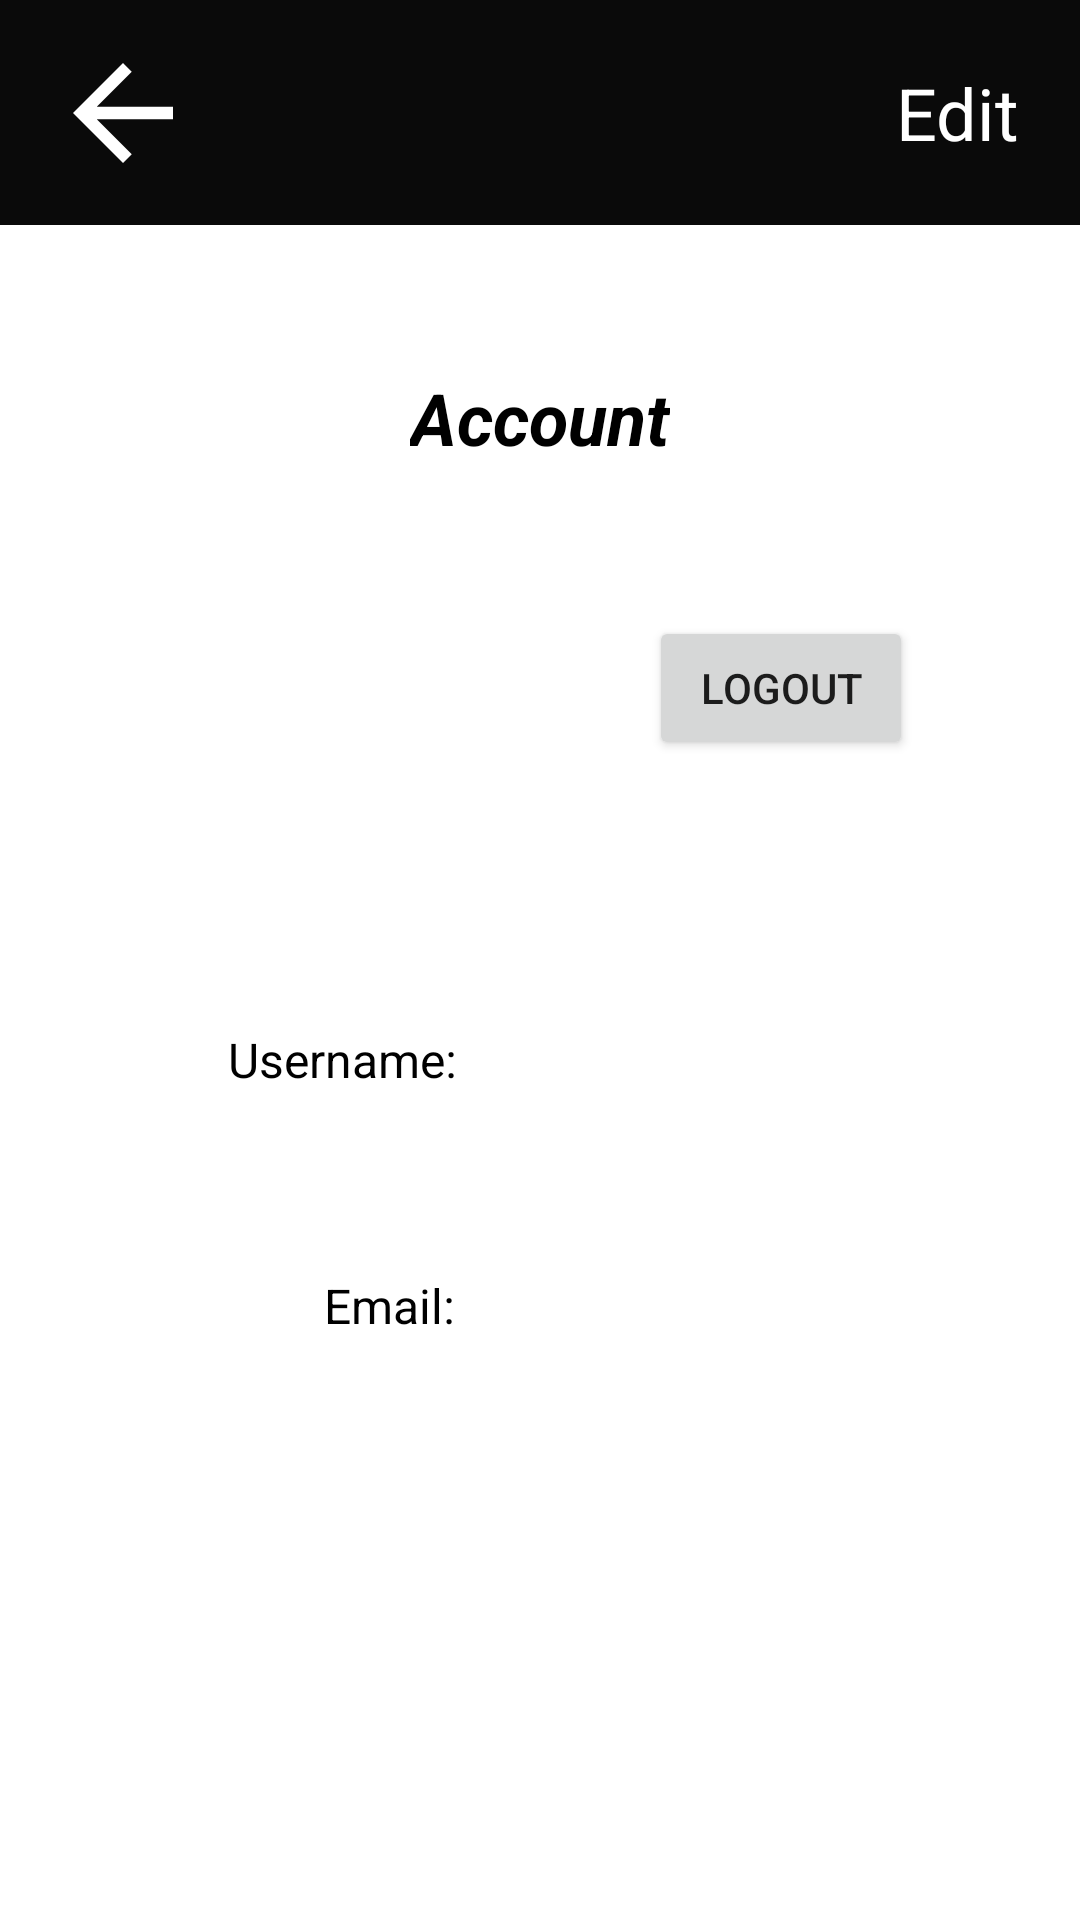

Android layout source for this screen:
<!-- AndroidManifest.xml: application theme Theme.Play -->
<!-- res/layout/activity_account_details.xml -->
<?xml version="1.0" encoding="utf-8"?>
<androidx.constraintlayout.widget.ConstraintLayout xmlns:android="http://schemas.android.com/apk/res/android"
    xmlns:app="http://schemas.android.com/apk/res-auto"
    xmlns:tools="http://schemas.android.com/tools"
    android:layout_width="match_parent"
    android:layout_height="match_parent"
    android:background="@drawable/background4k"
    tools:context=".AccountDetails">

    <androidx.constraintlayout.widget.ConstraintLayout
        android:id="@+id/constraintLayout7"
        android:layout_width="match_parent"
        android:layout_height="75dp"
        android:background="#0A0A0A"
        app:layout_constraintEnd_toEndOf="parent"
        app:layout_constraintStart_toStartOf="parent"
        app:layout_constraintTop_toTopOf="parent">

        <ImageView
            android:id="@+id/accountDetailsBack"
            android:layout_width="50dp"
            android:layout_height="50dp"
            android:layout_marginStart="16dp"
            android:layout_marginLeft="16dp"
            android:layout_marginTop="16dp"
            android:layout_marginBottom="16dp"
            android:tint="@color/white"
            app:layout_constraintBottom_toBottomOf="parent"
            app:layout_constraintStart_toStartOf="parent"
            app:layout_constraintTop_toTopOf="parent"
            app:layout_constraintVertical_bias="0.48"
            app:srcCompat="?attr/homeAsUpIndicator" />

        <TextView
            android:id="@+id/accountDetailsEdit"
            android:layout_width="50dp"
            android:layout_height="50dp"
            android:layout_marginTop="16dp"
            android:layout_marginEnd="16dp"
            android:layout_marginRight="16dp"
            android:layout_marginBottom="16dp"
            android:gravity="center"
            android:text="@string/edit"
            android:textColor="#FFFFFF"
            android:textSize="24sp"
            app:layout_constraintBottom_toBottomOf="parent"
            app:layout_constraintEnd_toEndOf="parent"
            app:layout_constraintTop_toTopOf="parent" />

    </androidx.constraintlayout.widget.ConstraintLayout>

    <ScrollView
        android:layout_width="0dp"
        android:layout_height="0dp"
        app:layout_constraintBottom_toBottomOf="parent"
        app:layout_constraintEnd_toEndOf="parent"
        app:layout_constraintStart_toStartOf="parent"
        app:layout_constraintTop_toBottomOf="@+id/constraintLayout7">

        <androidx.constraintlayout.widget.ConstraintLayout
            android:layout_width="match_parent"
            android:layout_height="wrap_content">

            <androidx.constraintlayout.widget.ConstraintLayout
                android:layout_width="match_parent"
                android:layout_height="400dp"
                android:layout_marginStart="16dp"
                android:layout_marginLeft="16dp"
                android:layout_marginTop="32dp"
                android:layout_marginEnd="16dp"
                android:layout_marginRight="16dp"
                android:layout_marginBottom="32dp"
                android:background="@drawable/shape_rectangle"
                app:layout_constraintBottom_toBottomOf="parent"
                app:layout_constraintEnd_toEndOf="parent"
                app:layout_constraintStart_toStartOf="parent"
                app:layout_constraintTop_toTopOf="parent">

                <TextView
                    android:id="@+id/textView"
                    android:layout_width="wrap_content"
                    android:layout_height="wrap_content"
                    android:layout_marginTop="16dp"
                    android:text="@string/account"
                    android:textColor="#000000"
                    android:textSize="24sp"
                    android:textStyle="bold|italic"
                    app:layout_constraintEnd_toEndOf="parent"
                    app:layout_constraintStart_toStartOf="parent"
                    app:layout_constraintTop_toTopOf="parent" />

                <ImageView
                    android:id="@+id/accountDetailsImage"
                    android:layout_width="125dp"
                    android:layout_height="125dp"
                    android:layout_marginStart="32dp"
                    android:layout_marginLeft="32dp"
                    android:layout_marginTop="16dp"
                    app:layout_constraintStart_toStartOf="parent"
                    app:layout_constraintTop_toBottomOf="@+id/textView"
                    app:srcCompat="@drawable/profile" />

                <Button
                    android:id="@+id/accountDetailsLogout"
                    android:layout_width="wrap_content"
                    android:layout_height="wrap_content"
                    android:layout_marginTop="50dp"
                    android:text="@string/logout"
                    app:layout_constraintEnd_toEndOf="parent"
                    app:layout_constraintHorizontal_bias="0.523"
                    app:layout_constraintStart_toEndOf="@+id/accountDetailsImage"
                    app:layout_constraintTop_toBottomOf="@+id/textView" />

                <TextView
                    android:id="@+id/textView10"
                    android:layout_width="wrap_content"
                    android:layout_height="50dp"
                    android:layout_marginStart="60dp"
                    android:layout_marginLeft="60dp"
                    android:layout_marginTop="32dp"
                    android:gravity="center"
                    android:text="@string/username_label"
                    android:textColor="#000000"
                    android:textSize="16sp"
                    app:layout_constraintStart_toStartOf="parent"
                    app:layout_constraintTop_toBottomOf="@+id/accountDetailsImage" />

                <TextView
                    android:id="@+id/accountDetailsUsername"
                    android:layout_width="0dp"
                    android:layout_height="50dp"
                    android:layout_marginStart="8dp"
                    android:layout_marginLeft="8dp"
                    android:layout_marginTop="32dp"
                    android:layout_marginEnd="16dp"
                    android:layout_marginRight="16dp"
                    android:gravity="center_vertical"
                    android:textColor="#000000"
                    android:textSize="16sp"
                    android:textStyle="bold"
                    app:layout_constraintEnd_toEndOf="parent"
                    app:layout_constraintStart_toEndOf="@+id/textView10"
                    app:layout_constraintTop_toBottomOf="@+id/accountDetailsImage" />

                <TextView
                    android:id="@+id/textView12"
                    android:layout_width="wrap_content"
                    android:layout_height="50dp"
                    android:layout_marginStart="92dp"
                    android:layout_marginLeft="92dp"
                    android:layout_marginTop="32dp"
                    android:gravity="center"
                    android:text="@string/email_label"
                    android:textColor="#000000"
                    android:textSize="16sp"
                    app:layout_constraintStart_toStartOf="parent"
                    app:layout_constraintTop_toBottomOf="@+id/textView10" />

                <TextView
                    android:id="@+id/accountDetailsEmail"
                    android:layout_width="0dp"
                    android:layout_height="50dp"
                    android:layout_marginStart="8dp"
                    android:layout_marginLeft="8dp"
                    android:layout_marginTop="32dp"
                    android:layout_marginEnd="16dp"
                    android:layout_marginRight="16dp"
                    android:gravity="center_vertical"
                    android:textColor="#000000"
                    android:textSize="16sp"
                    android:textStyle="bold"
                    app:layout_constraintEnd_toEndOf="parent"
                    app:layout_constraintHorizontal_bias="0.0"
                    app:layout_constraintStart_toEndOf="@+id/textView12"
                    app:layout_constraintTop_toBottomOf="@+id/accountDetailsUsername" />

            </androidx.constraintlayout.widget.ConstraintLayout>
        </androidx.constraintlayout.widget.ConstraintLayout>
    </ScrollView>

</androidx.constraintlayout.widget.ConstraintLayout>
<!-- resources referenced by this layout -->
<resources>
  <!-- drawable shape_rectangle (drawable) -->
  <?xml version="1.0" encoding="utf-8"?>
  <shape xmlns:android="http://schemas.android.com/apk/res/android" android:shape="rectangle">
      <solid android:color="@color/white"/>
      <size android:height="30dp" android:width="30dp"/>
      <corners android:radius="10dp"/>
  </shape>
  <string name="account">Account</string>
  <string name="edit">Edit</string>
  <string name="email_label">Email:</string>
  <string name="logout">Logout</string>
  <string name="username_label">Username:</string>
  <style name="Theme.Play" parent="Theme.MaterialComponents.DayNight.NoActionBar">
          
          <item name="colorPrimary">#0A0A0A</item>
          <item name="colorPrimaryVariant">#151515</item>
          <item name="colorOnPrimary">@color/white</item>
          
          <item name="colorSecondary">#E91E1E</item>
          <item name="colorSecondaryVariant">#930000</item>
          <item name="colorOnSecondary">@color/black</item>
          
          <item name="android:statusBarColor" tools:targetApi="l">?attr/colorPrimaryVariant</item>
          
      </style>
  <!-- not gathered from this repository: default colours our renderer supplied (Android Studio template values) -->
  <color name="black">#FF000000</color>
  <color name="white">#FFFFFFFF</color>
</resources>
